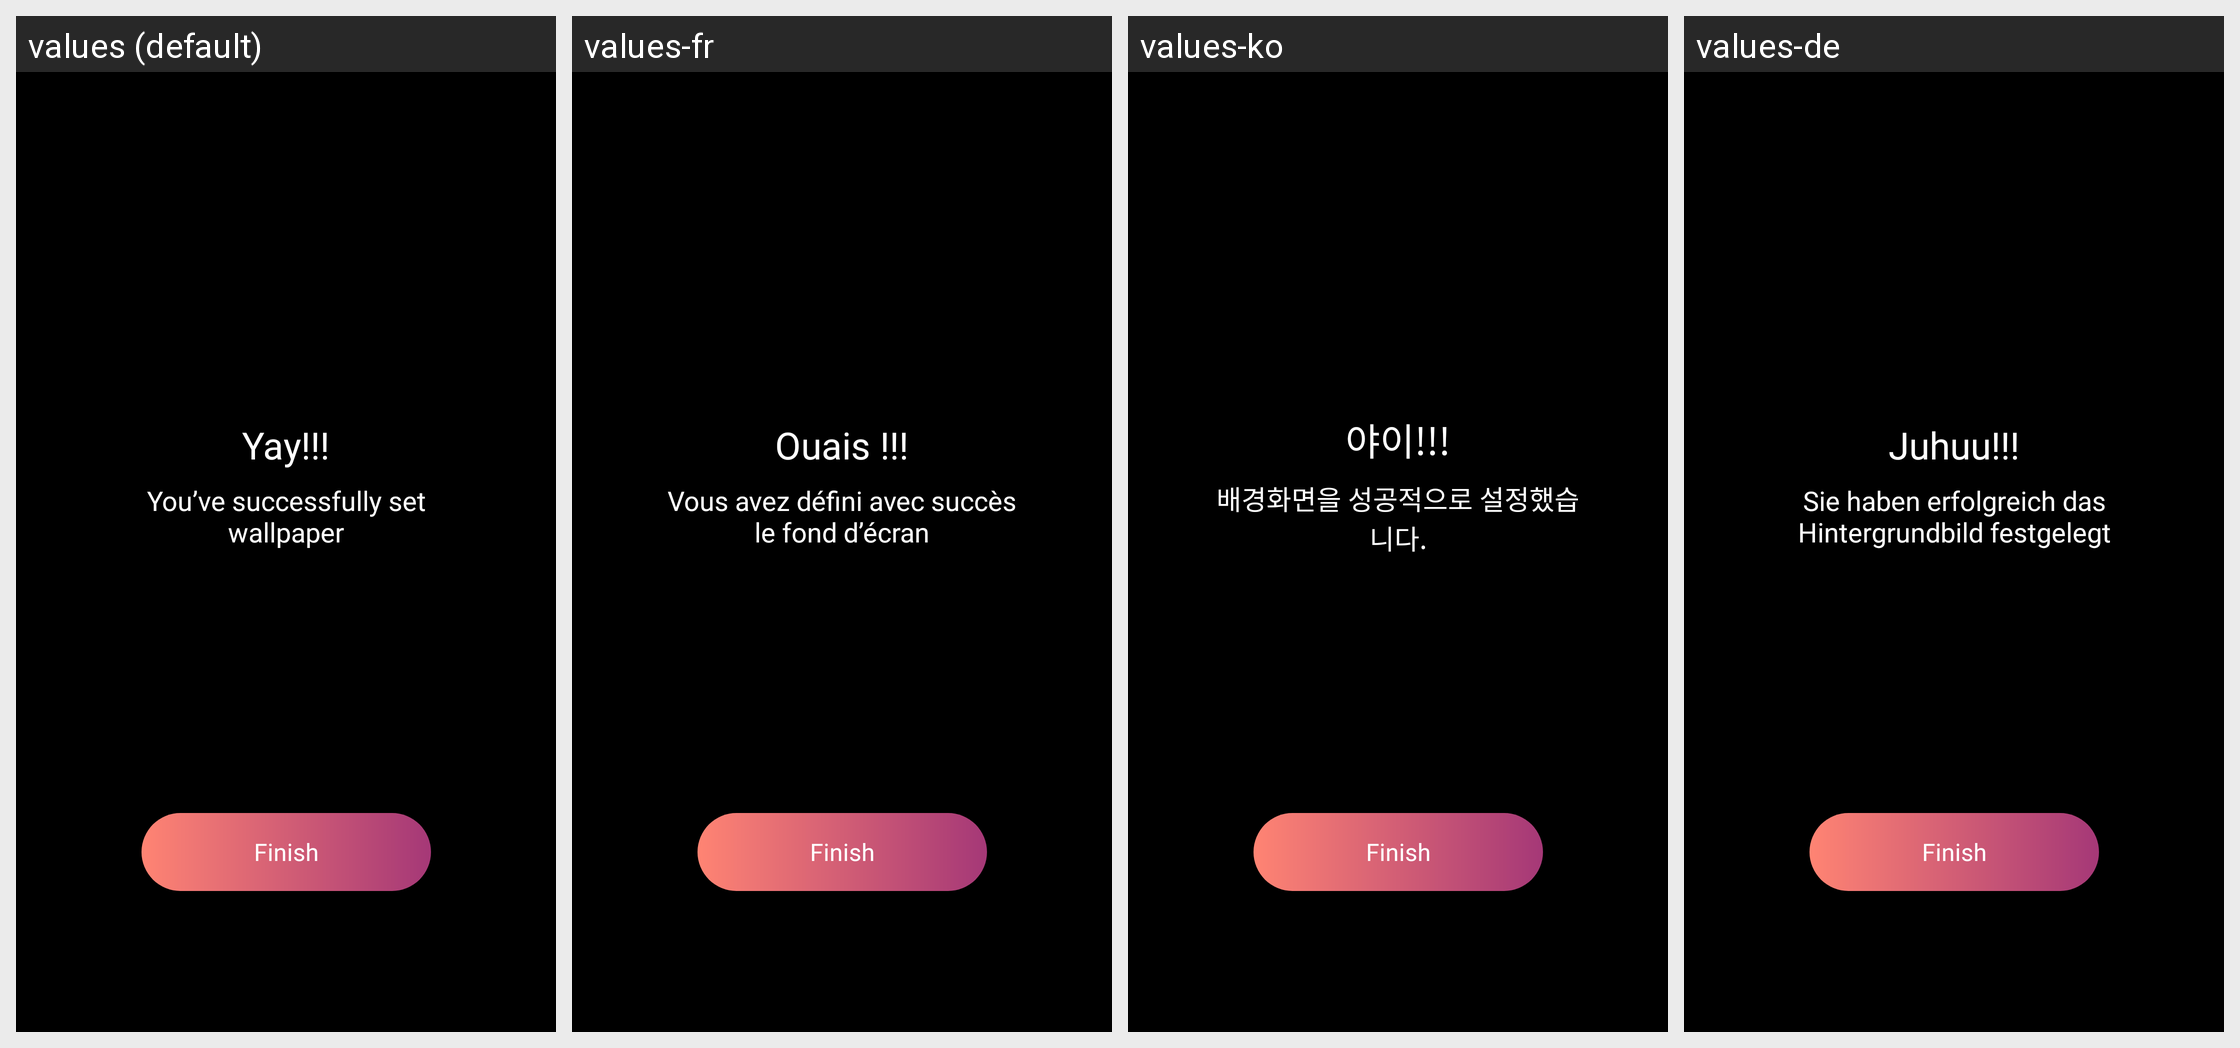

This grid shows one Android layout under several languages. Give, for every string resource on the screen, its name, the default text and each shown locale's text.
Android screen res/layout/activity_theme_apply.xml rendered under 4 locales, left to right: values (default), values-fr, values-ko, values-de. Device: Nexus 5 (rendered at 1080×1920; each locale shown at half size, 540×960, under a caption strip naming it); theme AppTheme.
Other locales in the repository, not shown: values-ar, values-es, values-hi, values-ja, values-pt, values-ru, values-th, values-tr, values-uz, values-vi, values-zh.
Strings drawn on this screen, with the default value and each locale's value (text and hints the layout hard-codes, and strings that could not be matched under every locale, appear in the picture but are not listed):

yay
  values: Yay!!!
  values-fr: Ouais !!!
  values-ko: 야이!!!
  values-de: Juhuu!!!

you_ve_successfully_set_wallpaper
  values: You’ve successfully set wallpaper
  values-fr: Vous avez défini avec succès le fond d’écran
  values-ko: 배경화면을 성공적으로 설정했습니다.
  values-de: Sie haben erfolgreich das Hintergrundbild festgelegt
